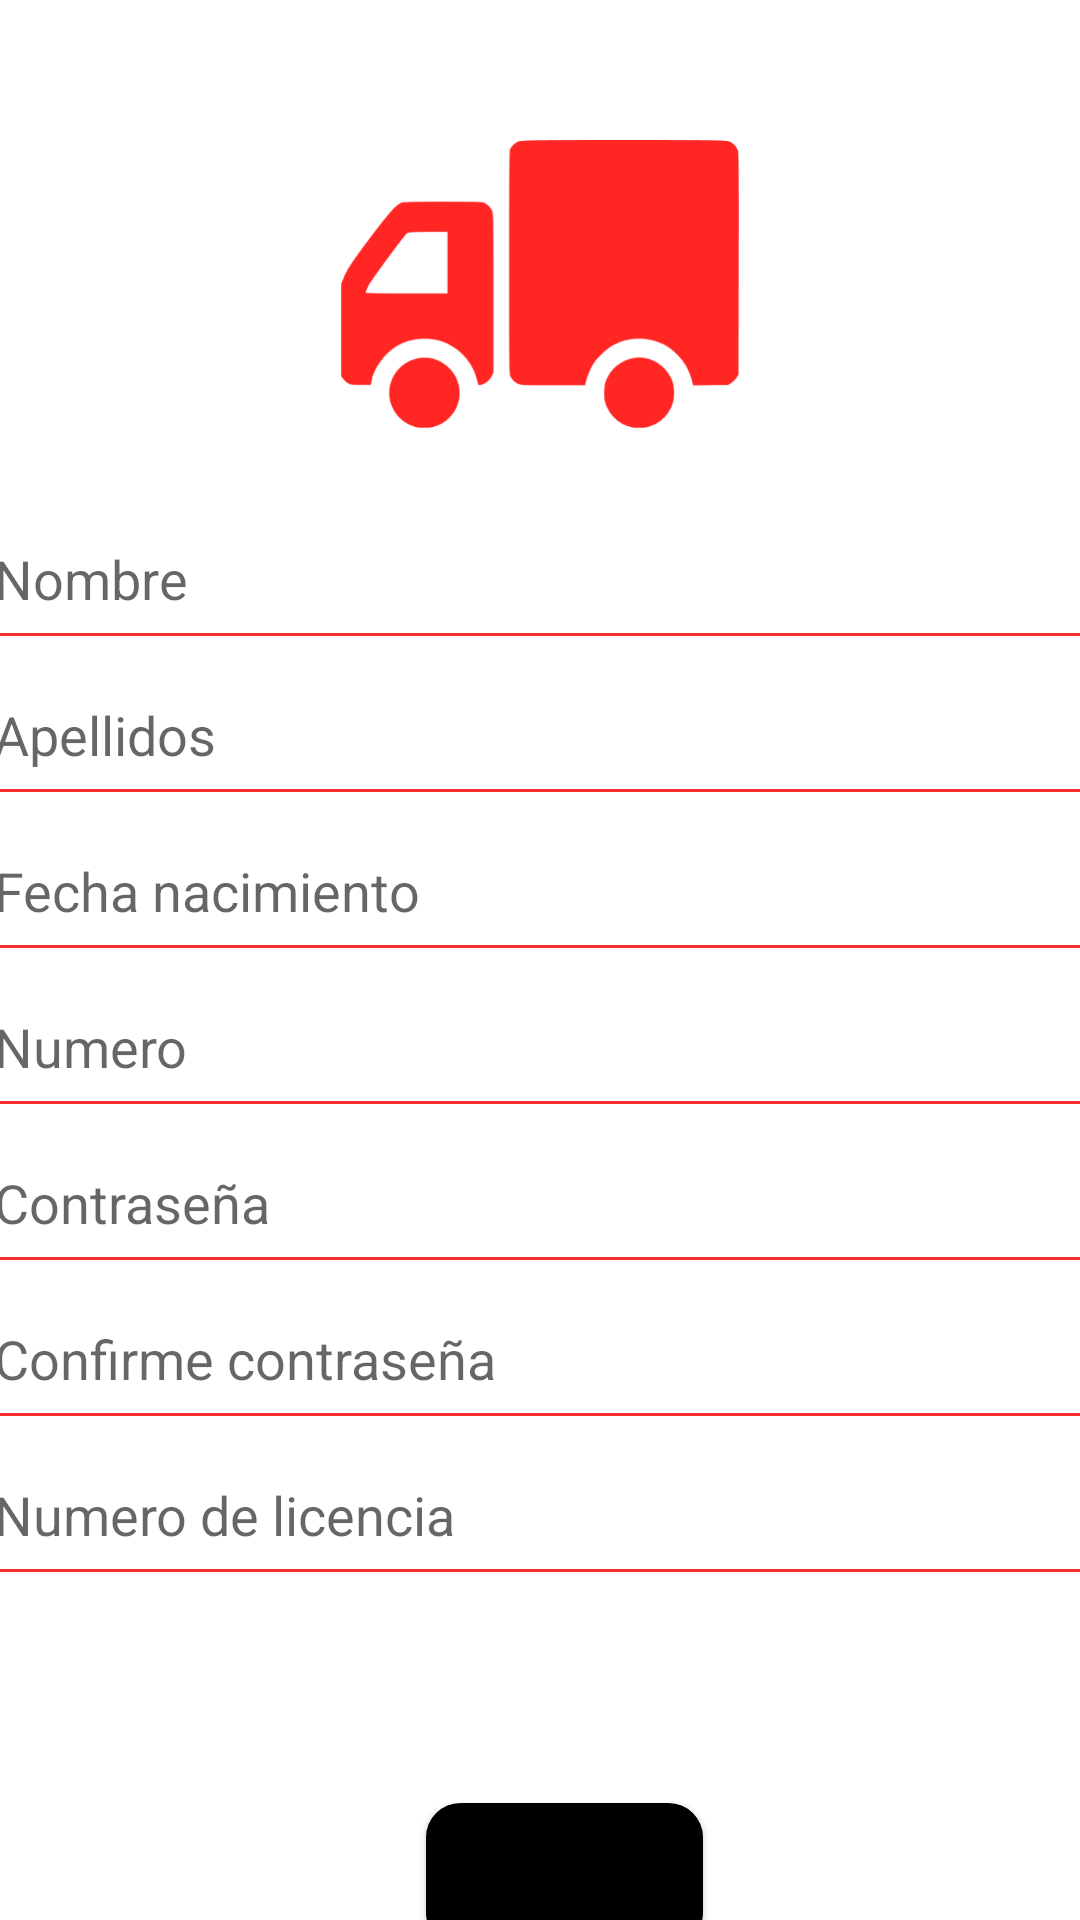

Android layout source for this screen:
<!-- AndroidManifest.xml: application theme Theme.App_usuario -->
<!-- res/layout/activity_registro_conductor.xml -->
<?xml version="1.0" encoding="utf-8"?>
<androidx.constraintlayout.widget.ConstraintLayout xmlns:android="http://schemas.android.com/apk/res/android"
    xmlns:app="http://schemas.android.com/apk/res-auto"
    xmlns:tools="http://schemas.android.com/tools"
    android:layout_width="match_parent"
    android:layout_height="match_parent"
    tools:context=".Registro_conductor">

    <ImageView
        android:id="@+id/imageView2"
        android:layout_width="144dp"
        android:layout_height="133dp"
        android:layout_marginTop="28dp"
        app:layout_constraintEnd_toEndOf="parent"
        app:layout_constraintStart_toStartOf="parent"
        app:layout_constraintTop_toTopOf="parent"
        app:srcCompat="@drawable/camion" />

    <EditText
        android:id="@+id/txt_nombre"
        android:layout_width="365dp"
        android:layout_height="40dp"
        android:layout_marginTop="12dp"
        android:ems="10"
        android:hint="Nombre"
        android:inputType="textPersonName"
        android:background="@drawable/border_set"
        app:layout_constraintEnd_toEndOf="parent"
        app:layout_constraintStart_toStartOf="parent"
        app:layout_constraintTop_toBottomOf="@+id/imageView2" />

    <EditText
        android:id="@+id/txt_apellidos"
        android:layout_width="365dp"
        android:layout_height="40dp"
        android:layout_marginTop="12dp"
        android:ems="10"
        android:hint="Apellidos"
        android:background="@drawable/border_set"
        android:inputType="textPersonName"
        app:layout_constraintEnd_toEndOf="parent"
        app:layout_constraintStart_toStartOf="parent"
        app:layout_constraintTop_toBottomOf="@+id/txt_nombre" />

    <EditText
        android:id="@+id/editTextTextPersonName4"
        android:layout_width="365dp"
        android:layout_height="40dp"
        android:layout_marginTop="12dp"
        android:ems="10"
        android:hint="Numero"
        android:background="@drawable/border_set"
        android:inputType="textPersonName"
        app:layout_constraintEnd_toEndOf="parent"
        app:layout_constraintStart_toStartOf="parent"
        app:layout_constraintTop_toBottomOf="@+id/editTextDate" />

    <EditText
        android:id="@+id/editTextTextPersonName5"
        android:layout_width="365dp"
        android:layout_height="40dp"
        android:layout_marginTop="12dp"
        android:ems="10"
        android:hint="Contraseña"
        android:background="@drawable/border_set"
        android:inputType="textPersonName|textPassword"
        app:layout_constraintEnd_toEndOf="parent"
        app:layout_constraintStart_toStartOf="parent"
        app:layout_constraintTop_toBottomOf="@+id/editTextTextPersonName4" />

    <EditText
        android:id="@+id/editTextTextPersonName6"
        android:layout_width="365dp"
        android:layout_height="40dp"
        android:layout_marginTop="12dp"
        android:ems="10"
        android:hint="Confirme contraseña"
        android:inputType="textPersonName|textPassword"
        android:background="@drawable/border_set"
        app:layout_constraintEnd_toEndOf="parent"
        app:layout_constraintStart_toStartOf="parent"
        app:layout_constraintTop_toBottomOf="@+id/editTextTextPersonName5" />

    <EditText
        android:id="@+id/txt_licencia"
        android:layout_width="365dp"
        android:layout_height="40dp"
        android:layout_marginTop="12dp"
        android:ems="10"
        android:hint="Numero de licencia"
        android:inputType="textPersonName"
        android:background="@drawable/border_set"
        app:layout_constraintEnd_toEndOf="parent"
        app:layout_constraintStart_toStartOf="parent"
        app:layout_constraintTop_toBottomOf="@+id/editTextTextPersonName6" />

    <EditText
        android:id="@+id/editTextDate"
        android:layout_width="365dp"
        android:layout_height="40dp"
        android:layout_marginTop="12dp"
        android:ems="10"
        android:hint="Fecha nacimiento"
        android:inputType="date"
        android:background="@drawable/border_set"
        app:layout_constraintEnd_toEndOf="parent"
        app:layout_constraintStart_toStartOf="parent"
        app:layout_constraintTop_toBottomOf="@+id/txt_apellidos" />

    <Button
        android:id="@+id/btn_guardar"
        android:layout_width="wrap_content"
        android:layout_height="wrap_content"
        android:layout_marginTop="76dp"
        android:background="@drawable/botton_redondo"
        android:onClick="avanzar"
        android:text="Registrarse"
        app:layout_constraintEnd_toEndOf="parent"
        app:layout_constraintHorizontal_bias="0.53"
        app:layout_constraintStart_toStartOf="parent"
        app:layout_constraintTop_toBottomOf="@+id/txt_licencia" />
</androidx.constraintlayout.widget.ConstraintLayout>
<!-- resources referenced by this layout -->
<resources>
  <!-- drawable border_set (drawable) -->
  <?xml version="1.0" encoding="utf-8"?>
  <layer-list xmlns:android="http://schemas.android.com/apk/res/android" android:layout_width="match_parent" android:layout_height="1dp">
      <item android:left="-1dp" android:right="-1dp" android:top="-1dp" android:bottom="1dp">
          <shape android:shape="rectangle"> <stroke android:width="1dp" android:color="@color/red" />
      <solid android:color="@android:color/transparent" /> </shape> </item> </layer-list>
  <!-- drawable botton_redondo (drawable-mdpi) -->
  <?xml version="1.0" encoding="utf-8"?>
  <shape xmlns:android="http://schemas.android.com/apk/res/android" android:shape="rectangle">
      <solid android:color="#000000"/>
  
      <stroke android:width="3dp"
          android:color="#000000"/>
  
      <padding android:left="1dp"
          android:top="1dp"
          android:right="1dp"
          android:bottom="1dp"/>
  
      <corners android:radius="30px"/>
  </shape>
  <!-- drawable camion: png bitmap (drawable-mdpi, 10120 bytes) -->
  <style name="Theme.App_usuario" parent="Theme.MaterialComponents.DayNight.DarkActionBar">
          
          <item name="colorPrimary">@color/red</item>
          <item name="colorPrimaryVariant">@color/principal_oscuro</item>
          <item name="colorOnPrimary">@color/white</item>
          
          <item name="colorSecondary">@color/secundario</item>
          <item name="colorSecondaryVariant">@color/secundario_oscuro</item>
          <item name="colorOnSecondary">@color/black</item>
          
          <item name="android:statusBarColor" tools:targetApi="l">?attr/colorPrimaryVariant</item>
          
      </style>
  <color name="red">#D62A2A</color>
  <color name="principal_oscuro">#A61010</color>
  <color name="white">#FFFFFFFF</color>
  <color name="secundario">#FFC107</color>
  <color name="secundario_oscuro">#C59401</color>
  <color name="black">#FF000000</color>
</resources>
